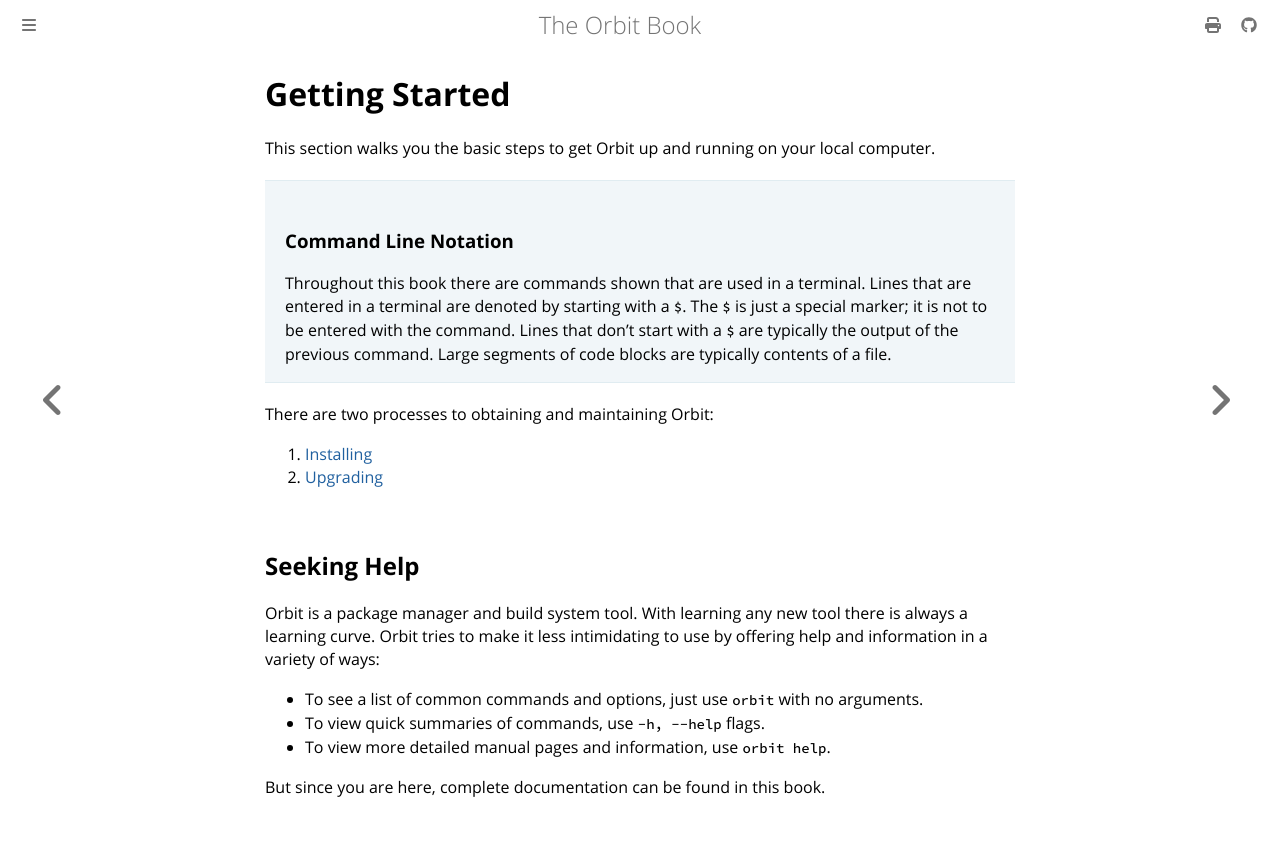

repository: chaseruskin/orbit · page: starting/starting.html · generator: mdbook

# Getting Started

This section walks you the basic steps to get Orbit up and running on your local computer.

> ### Command Line Notation
> Throughout this book there are commands shown that are used in a terminal. Lines that are entered in a terminal are denoted by starting with a `$`. The `$` is just a special marker; it is not to be entered with the command. Lines that don't start with a `$` are typically the output of the previous command. Large segments of code blocks are typically contents of a file.

There are two processes to obtaining and maintaining Orbit:
1. [Installing](./installing.md)
2. [Upgrading](./upgrading.md)

## Seeking Help

Orbit is a package manager and build system tool. With learning any new tool there is always a learning curve. Orbit tries to make it less intimidating to use by offering help and information in a variety of ways:
- To see a list of common commands and options, just use `orbit` with no arguments.
- To view quick summaries of commands, use `-h, --help` flags.
- To view more detailed manual pages and information, use `orbit help`.

But since you are here, complete documentation can be found in this book.
